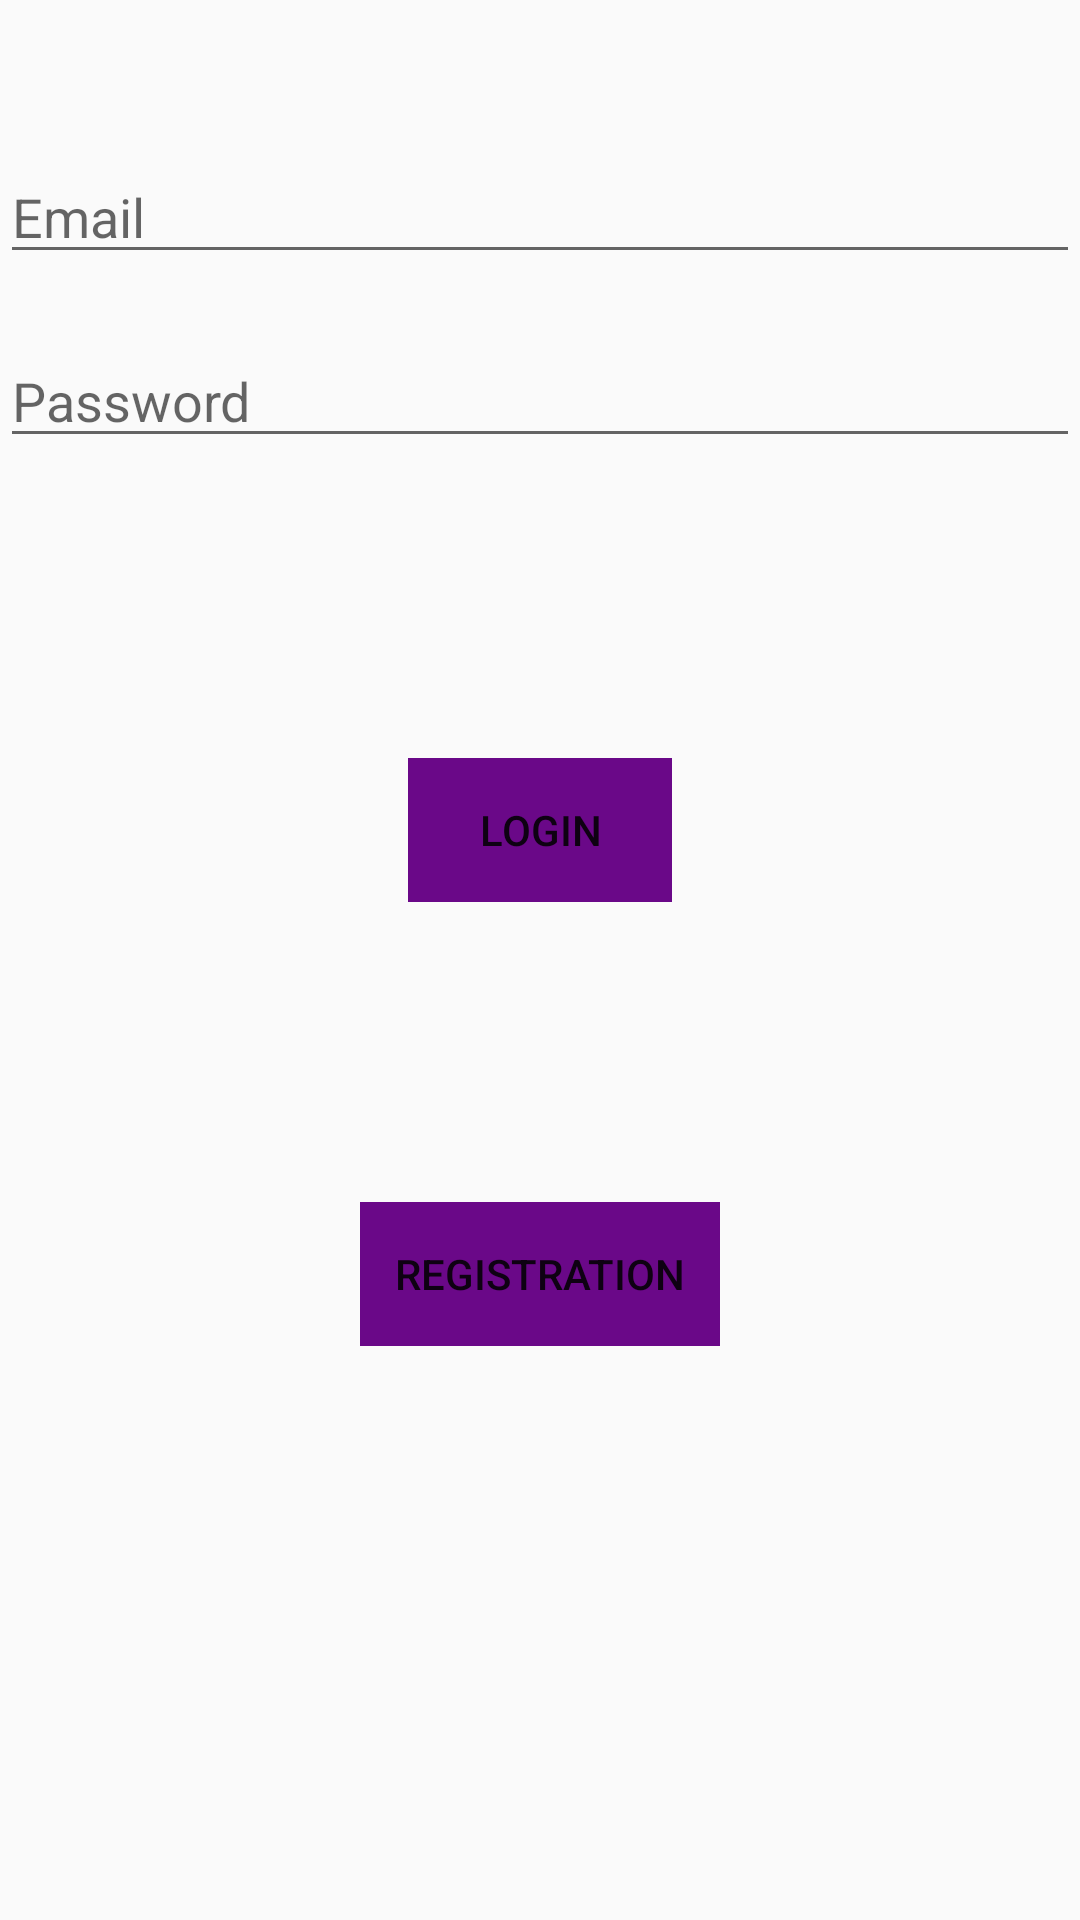

The Android layout XML behind this screen, and the referenced resources:
<!-- AndroidManifest.xml: application theme AppTheme -->
<!-- res/layout/activity_main.xml -->
<?xml version="1.0" encoding="utf-8"?>
<android.support.v7.widget.LinearLayoutCompat xmlns:android="http://schemas.android.com/apk/res/android"
    xmlns:app="http://schemas.android.com/apk/res-auto"
    xmlns:tools="http://schemas.android.com/tools"
    android:layout_width="match_parent"
    android:layout_height="match_parent"
    tools:context=".MainActivity"
    android:orientation="vertical">

    <Space
        android:layout_width="wrap_content"
        android:layout_height="50sp" />

    <EditText
        android:id="@+id/etEmail"
        android:layout_width="match_parent"
        android:layout_height="wrap_content"
        android:ems="10"
        android:hint="Email"
        android:inputType="textEmailAddress"
        tools:layout_editor_absoluteX="84dp"
        tools:layout_editor_absoluteY="51dp" />

    <Space
        android:layout_width="wrap_content"
        android:layout_height="20sp" />

    <EditText
        android:id="@+id/etPassword"
        android:layout_width="match_parent"
        android:layout_height="wrap_content"
        android:ems="10"
        android:hint="Password"
        android:inputType="textPassword"
        tools:layout_editor_absoluteX="84dp"
        tools:layout_editor_absoluteY="176dp" />

    <Space
        android:layout_width="wrap_content"
        android:layout_height="100sp" />

    <Button
        android:id="@+id/btnLogin"
        style="@android:style/Widget.Material.Button.Borderless"
        android:layout_width="wrap_content"
        android:layout_height="wrap_content"
        android:layout_gravity="center"
        android:text="Login"
        tools:layout_editor_absoluteX="148dp"
        tools:layout_editor_absoluteY="265dp"
        android:background="@color/colorAccent"/>

    <Space
        android:layout_width="wrap_content"
        android:layout_height="100sp" />

    <Button
        android:id="@+id/btnRegistration"
        style="@android:style/Widget.Material.Light.Button.Borderless"
        android:layout_width="120sp"
        android:layout_height="wrap_content"
        android:layout_gravity="center"
        android:text="Registration"
        android:background="@color/colorAccent"/>
</android.support.v7.widget.LinearLayoutCompat>
<!-- resources referenced by this layout -->
<resources>
  <color name="colorAccent">#6A0888</color>
  <style name="AppTheme" parent="Theme.AppCompat.Light.DarkActionBar">
          
          <item name="colorPrimary">#000000</item>
          <item name="colorPrimaryDark">#2e2e2e</item>
          <item name="colorAccent">#6A0888</item>
      </style>
</resources>
